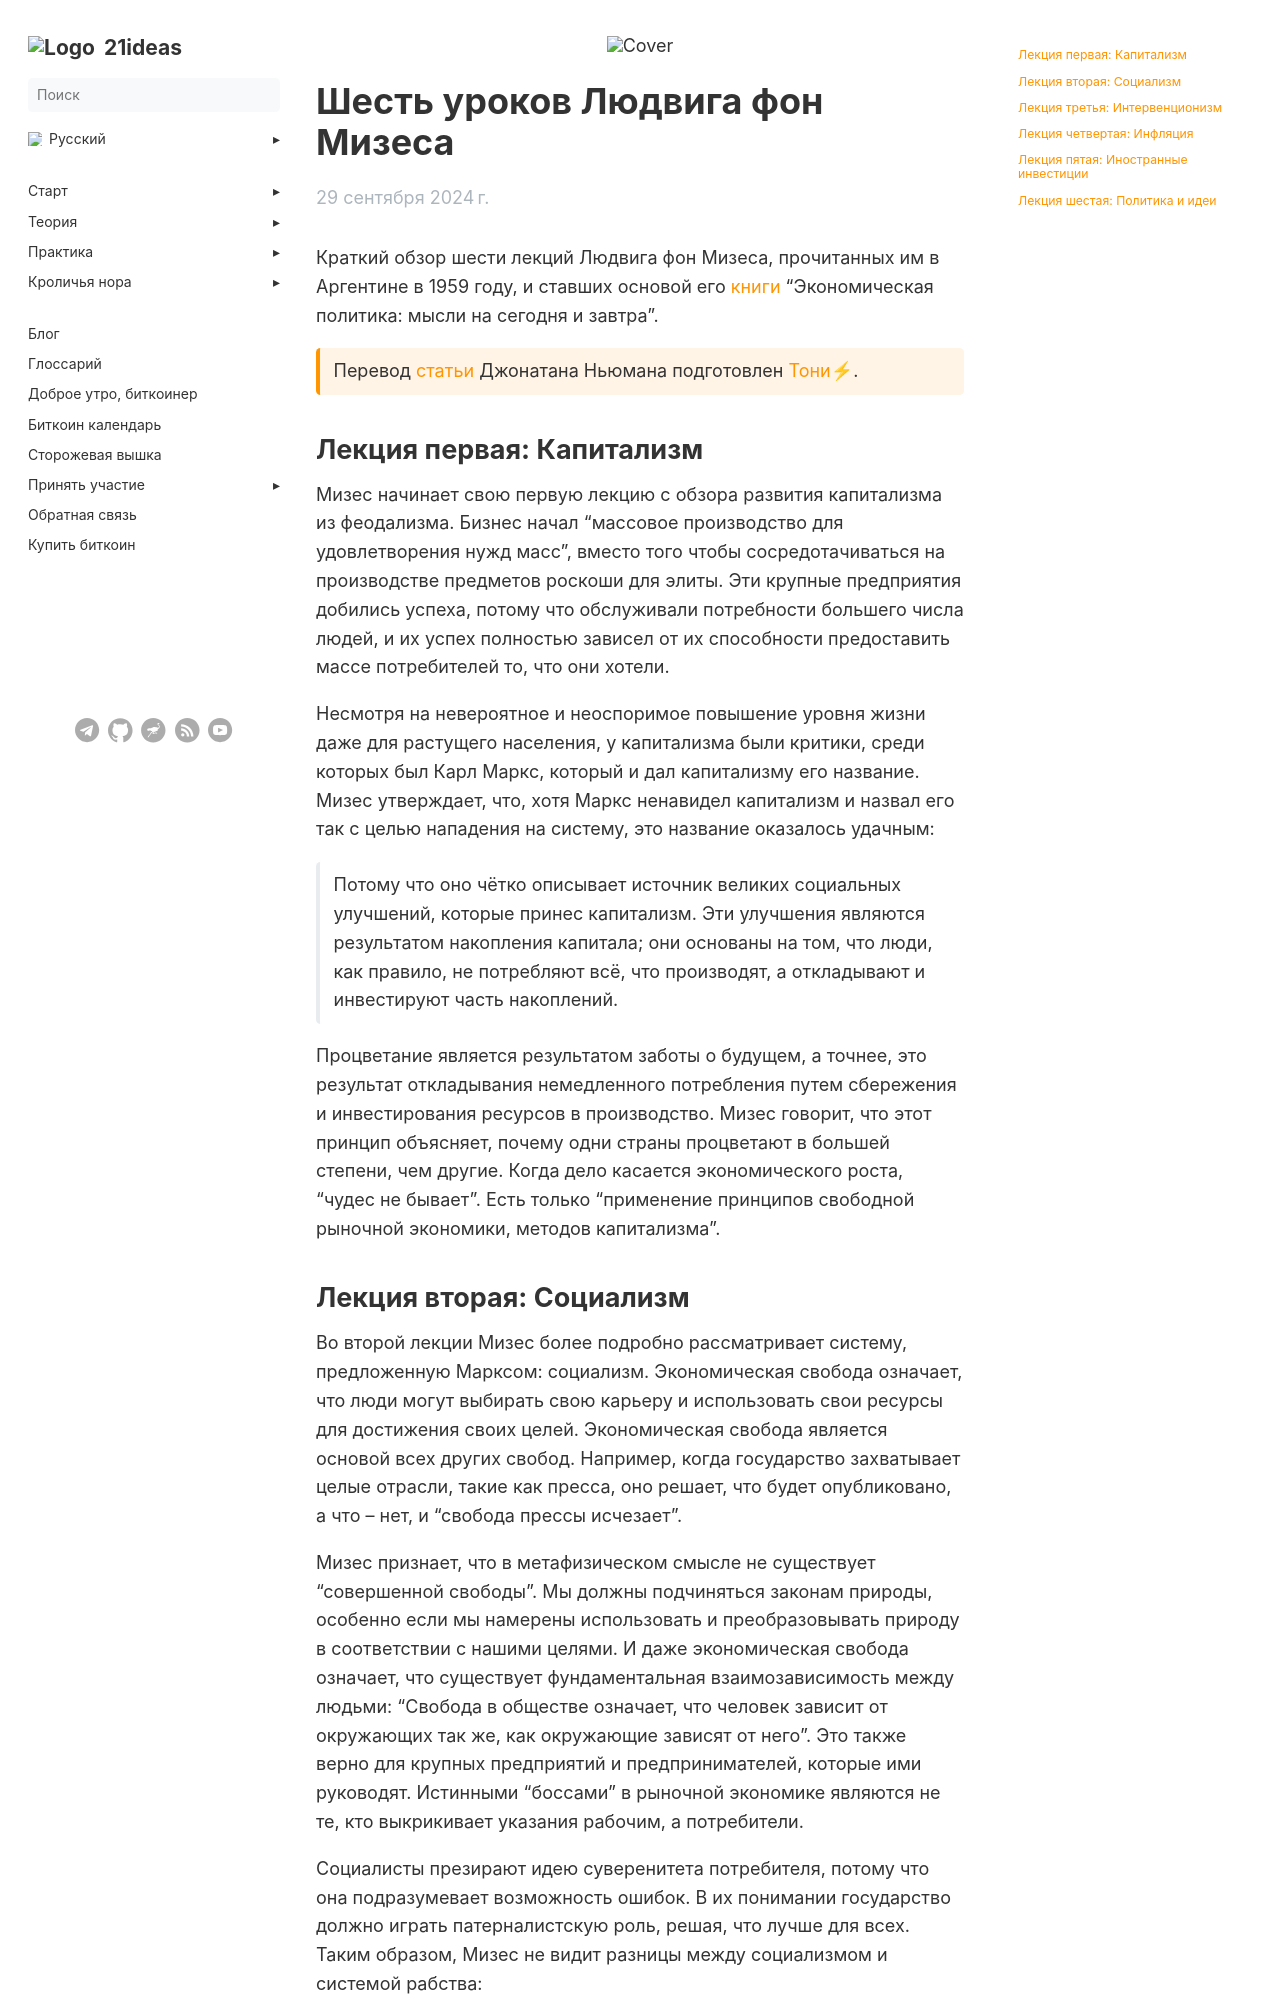

repository: 21ideas-org/21ideas.org · page: posts/mises/index.html · generator: jekyll

---
author: "Jonathan Newman"
date: 2024-09-29
list_description: "В день рождения Людвига фон Мизеса делимся кратким обзором шести его лекций, иначе именуемых как шесть уроков."
menu:
 main:
   parent: blog
next: /blog/
prev: /posts/empty-blocks
title: "Шесть уроков Мизеса"
h1: "Шесть уроков Людвига фон Мизеса"
cover: /img/blog/mises.jpeg
description: "В день рождения Людвига фон Мизеса делимся кратким обзором шести его лекций, иначе именуемых как шесть уроков."
bookToc: true
weight: 10
---

Краткий обзор шести лекций Людвига фон Мизеса, прочитанных им в Аргентине в 1959 году, и ставших основой его [книги](https://mises.org/library/book/economic-policy-thoughts-today-and-tomorrow) “Экономическая политика: мысли на сегодня и завтра”.  

{{< hint btc >}}
Перевод [статьи](https://mises.org/power-market/what-are-misess-six-lessons) Джонатана Ньюмана подготовлен [Тони⚡](https://njump.me/npub10awzknjg5r5lajnr53438ndcyjylgqsrnrtq5grs495v42qc6awsj45ys7).
{{< /hint >}}

## Лекция первая: Капитализм

Мизес начинает свою первую лекцию с обзора развития капитализма из феодализма. Бизнес начал "массовое производство для удовлетворения нужд масс", вместо того чтобы сосредотачиваться на производстве предметов роскоши для элиты. Эти крупные предприятия добились успеха, потому что обслуживали потребности большего числа людей, и их успех полностью зависел от их способности предоставить массе потребителей то, что они хотели.

Несмотря на невероятное и неоспоримое повышение уровня жизни даже для растущего населения, у капитализма были критики, среди которых был Карл Маркс, который и дал капитализму его название. Мизес утверждает, что, хотя Маркс ненавидел капитализм и назвал его так с целью нападения на систему, это название оказалось удачным:

> Потому что оно чётко описывает источник великих социальных улучшений, которые принес капитализм. Эти улучшения являются результатом накопления капитала; они основаны на том, что люди, как правило, не потребляют всё, что производят, а откладывают и инвестируют часть накоплений.

Процветание является результатом заботы о будущем, а точнее, это результат откладывания немедленного потребления путем сбережения и инвестирования ресурсов в производство. Мизес говорит, что этот принцип объясняет, почему одни страны процветают в большей степени, чем другие. Когда дело касается экономического роста, "чудес не бывает". Есть только "применение принципов свободной рыночной экономики, методов капитализма".
